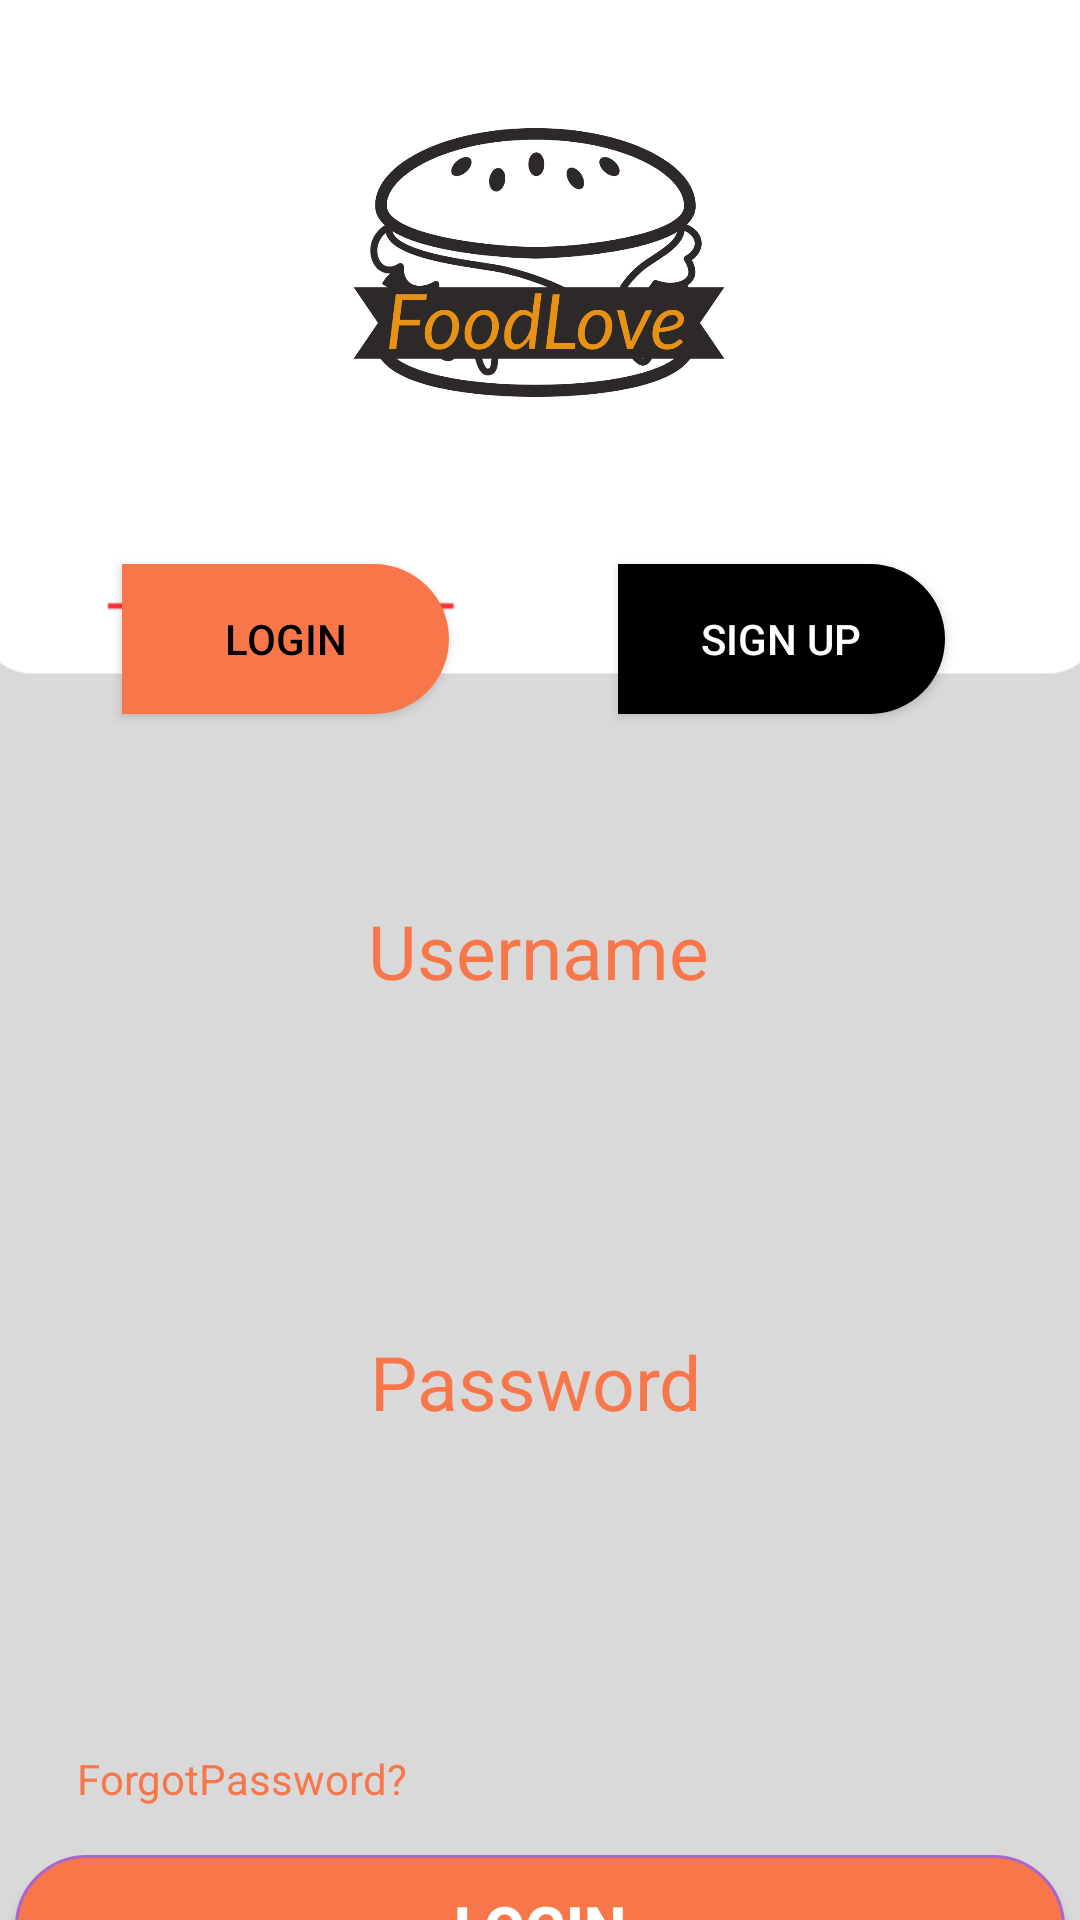

Android layout source for this screen:
<!-- AndroidManifest.xml: application theme Theme.DemoLoginSignup -->
<!-- res/layout/activity_main.xml -->
<?xml version="1.0" encoding="utf-8"?>
<androidx.constraintlayout.widget.ConstraintLayout xmlns:android="http://schemas.android.com/apk/res/android"
    xmlns:app="http://schemas.android.com/apk/res-auto"
    xmlns:tools="http://schemas.android.com/tools"
    android:layout_width="match_parent"
    android:layout_height="match_parent"
    tools:context=".MainActivity"
    android:background="@mipmap/login"
    android:orientation="vertical">

    <Button
        android:id="@+id/btnLogin"
        android:layout_width="109dp"
        android:layout_height="50dp"
        android:layout_marginTop="188dp"
        android:background="@drawable/signupstatusshape"
        android:backgroundTintMode="add"
        android:bottomLeftRadius="0dp"
        android:bottomRightRadius="0dp"
        android:text="Login"
        android:textColor="#000000"
        android:topLeftRadius="0dp"
        android:topRightRadius="0dp"
        app:backgroundTint="@null"
        app:layout_constraintEnd_toEndOf="parent"
        app:layout_constraintHorizontal_bias="0.162"
        app:layout_constraintStart_toStartOf="parent"
        app:layout_constraintTop_toTopOf="parent" />

    <Button
        android:id="@+id/btnSignup"
        android:layout_width="109dp"
        android:layout_height="50dp"
        android:layout_marginTop="188dp"
        android:background="@drawable/signupstatusshape"
        android:backgroundTint="#6670AF"
        android:text="Sign up"
        android:textColor="@color/white"
        app:backgroundTint="@color/black"
        app:layout_constraintEnd_toEndOf="parent"
        app:layout_constraintHorizontal_bias="0.821"
        app:layout_constraintStart_toStartOf="parent"
        app:layout_constraintTop_toTopOf="parent" />

    <EditText
        android:id="@+id/editUsername"
        android:layout_width="350dp"
        android:layout_height="62dp"
        android:layout_marginTop="24dp"
        android:background="@drawable/textviewshape"
        android:ems="10"
        android:inputType="textPersonName"
        app:layout_constraintEnd_toEndOf="parent"
        app:layout_constraintStart_toStartOf="parent"
        app:layout_constraintTop_toBottomOf="@+id/textUsername" />

    <TextView
        android:id="@+id/textUsername"
        android:layout_width="wrap_content"
        android:layout_height="wrap_content"
        android:layout_marginTop="300dp"
        android:text="Username"
        android:textColor="@color/main_color"
        android:textSize="25dp"
        app:layout_constraintEnd_toEndOf="parent"
        app:layout_constraintHorizontal_bias="0.498"
        app:layout_constraintStart_toStartOf="parent"
        app:layout_constraintTop_toTopOf="parent" />

    <TextView
        android:id="@+id/textPassworld"
        android:layout_width="wrap_content"
        android:layout_height="wrap_content"
        android:layout_marginTop="24dp"
        android:text="Password"
        android:textColor="@color/main_color"
        android:textSize="25dp"
        app:layout_constraintEnd_toEndOf="parent"
        app:layout_constraintHorizontal_bias="0.494"
        app:layout_constraintStart_toStartOf="parent"
        app:layout_constraintTop_toBottomOf="@+id/editUsername" />

    <EditText
        android:id="@+id/editPassword"
        android:layout_width="350dp"
        android:layout_height="62dp"
        android:layout_marginTop="24dp"
        android:background="@drawable/textviewshape"
        android:ems="10"
        android:inputType="textPassword"
        app:layout_constraintEnd_toEndOf="parent"
        app:layout_constraintStart_toStartOf="parent"
        app:layout_constraintTop_toBottomOf="@+id/textPassworld" />

    <TextView
        android:id="@+id/textForgotPassword"
        android:layout_width="wrap_content"
        android:layout_height="wrap_content"
        android:layout_marginTop="20dp"
        android:text="ForgotPassword?"
        app:layout_constraintEnd_toEndOf="parent"
        app:layout_constraintHorizontal_bias="0.102"
        app:layout_constraintStart_toStartOf="parent"
        app:layout_constraintTop_toBottomOf="@+id/editPassword"
        android:textColor="@color/main_color"
        />


    <Button
        android:id="@+id/btnLoginDone"
        android:layout_width="350dp"
        android:layout_height="wrap_content"
        android:layout_marginTop="16dp"
        android:background="@drawable/buttonshape"
        android:text="Login"
        android:textColor="@color/white"
        android:textSize="20dp"
        android:textStyle="bold"
        app:backgroundTint="@null"
        app:layout_constraintEnd_toEndOf="parent"
        app:layout_constraintHorizontal_bias="0.491"
        app:layout_constraintStart_toStartOf="parent"
        app:layout_constraintTop_toBottomOf="@+id/textForgotPassword" />

    <Button
        android:id="@+id/btnLoginWithGoogle"
        android:layout_width="350dp"
        android:layout_height="wrap_content"
        android:layout_marginTop="8dp"
        android:background="@drawable/btn_login_with_gg"
        android:drawableStart="@drawable/google"
        android:text="Login with Google"
        android:textAllCaps="false"
        android:textColor="@color/black"
        android:textSize="20dp"
        android:textStyle="bold"
        app:backgroundTint="@null"
        app:layout_constraintEnd_toEndOf="parent"
        app:layout_constraintHorizontal_bias="0.491"
        app:layout_constraintStart_toStartOf="parent"
        app:layout_constraintTop_toBottomOf="@+id/textView3" />

    <ImageView
        android:id="@+id/imageView"
        android:layout_width="200dp"
        android:layout_height="175dp"
        app:layout_constraintEnd_toEndOf="parent"
        app:layout_constraintHorizontal_bias="0.497"
        app:layout_constraintStart_toStartOf="parent"
        app:srcCompat="@drawable/logo"
        tools:layout_editor_absoluteY="16dp" />

    <TextView
        android:id="@+id/textView3"
        android:layout_width="wrap_content"
        android:layout_height="wrap_content"
        android:layout_marginTop="124dp"
        android:text="Or"
        android:textColor="@color/black"
        android:textSize="20dp"
        android:textStyle="bold"
        app:layout_constraintEnd_toEndOf="parent"
        app:layout_constraintStart_toStartOf="parent"
        app:layout_constraintTop_toBottomOf="@+id/editPassword" />

</androidx.constraintlayout.widget.ConstraintLayout>
<!-- resources referenced by this layout -->
<resources>
  <color name="black">#FF000000</color>
  <color name="main_color">#F8774A</color>
  <color name="white">#FFFFFFFF</color>
  <!-- drawable btn_login_with_gg (drawable) -->
  <?xml version="1.0" encoding="utf-8"?>
  <shape xmlns:android="http://schemas.android.com/apk/res/android"
      android:shape="rectangle"
      >
      <solid android:color="@color/white"></solid>
      <corners android:radius="50dp"></corners>
  
  </shape>
  <!-- drawable buttonshape (drawable) -->
  <?xml version="1.0" encoding="utf-8"?>
  <shape
      xmlns:android="http://schemas.android.com/apk/res/android"
      android:shape="rectangle">
  
      <solid
          android:color="@color/main_color">
      </solid>
  
      <corners
          android:bottomLeftRadius="25dp"
          android:topLeftRadius="25dp"
          android:bottomRightRadius="25dp"
          android:topRightRadius="25dp">
      </corners>
  
      <stroke
          android:color="@android:color/holo_purple"
          android:width="1dp">
      </stroke>
  
  </shape>
  <!-- drawable google: png bitmap (drawable, 3368 bytes) -->
  <!-- drawable logo: png bitmap (drawable, 104203 bytes) -->
  <!-- drawable signupstatusshape (drawable) -->
  <?xml version="1.0" encoding="utf-8"?>
  <shape
      xmlns:android="http://schemas.android.com/apk/res/android"
      android:shape="rectangle">
  
      <solid
          android:color="@color/main_color">
      </solid>
  
      <corners
          android:bottomLeftRadius="0dp"
          android:topLeftRadius="0dp"
          android:bottomRightRadius="25dp"
          android:topRightRadius="25dp">
      </corners>
  
  </shape>
  <!-- mipmap login: png bitmap (mipmap-hdpi, 8745 bytes) -->
  <style name="Theme.DemoLoginSignup" parent="Base.Theme.DemoLoginSignup" />
  <style name="Base.Theme.DemoLoginSignup" parent="Theme.AppCompat.DayNight.NoActionBar">
          
          
      </style>
</resources>
